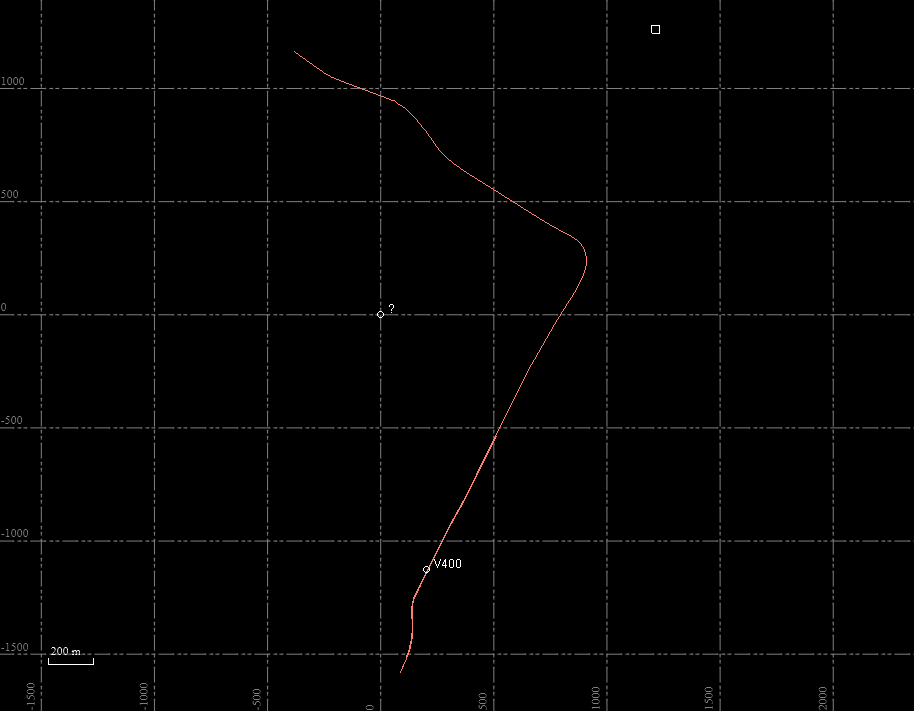

The file beside this chart, header and first rows:
C1-0; N52°49'55.84410"; E4°41'38.48308"; 46.270; ; 19-10-2021 4:24:24.000
C1-1; N52°49'55.84422"; E4°41'38.48290"; 46.27; ; 19-10-2021 4:24:25.000
C1-2; N52°49'55.84382"; E4°41'38.48267"; 46.28; ; 19-10-2021 4:24:26.000
C1-3; N52°49'55.84449"; E4°41'38.48294"; 46.27; ; 19-10-2021 4:24:27.000
C1-4; N52°49'55.84425"; E4°41'38.48316"; 46.26; ; 19-10-2021 4:24:28.000
C1-5; N52°49'55.84411"; E4°41'38.48307"; 46.27; ; 19-10-2021 4:24:29.000
C1-6; N52°49'55.84441"; E4°41'38.48335"; 46.26; ; 19-10-2021 4:24:30.000
C1-7; N52°49'55.84421"; E4°41'38.48303"; 46.27; ; 19-10-2021 4:24:31.000
C1-8; N52°49'55.84393"; E4°41'38.48293"; 46.27; ; 19-10-2021 4:24:32.000
C1-9; N52°49'55.84392"; E4°41'38.48303"; 46.27; ; 19-10-2021 4:24:33.000
C1-10; N52°49'55.84419"; E4°41'38.48306"; 46.27; ; 19-10-2021 4:24:34.000
C1-11; N52°49'55.84354"; E4°41'38.48266"; 46.28; ; 19-10-2021 4:24:35.000
C1-12; N52°49'55.84357"; E4°41'38.48267"; 46.28; ; 19-10-2021 4:24:36.000
C1-13; N52°49'55.84369"; E4°41'38.48245"; 46.28; ; 19-10-2021 4:24:37.000
C1-14; N52°49'55.84366"; E4°41'38.48251"; 46.29; ; 19-10-2021 4:24:38.000
C1-15; N52°49'55.84372"; E4°41'38.48268"; 46.29; ; 19-10-2021 4:24:39.000
C1-16; N52°49'55.84370"; E4°41'38.48258"; 46.29; ; 19-10-2021 4:24:40.000
C1-17; N52°49'55.84370"; E4°41'38.48277"; 46.29; ; 19-10-2021 4:24:41.000
C1-18; N52°49'55.84354"; E4°41'38.48261"; 46.28; ; 19-10-2021 4:24:42.000
C1-19; N52°49'55.84386"; E4°41'38.48254"; 46.28; ; 19-10-2021 4:24:43.000
C1-20; N52°49'55.84366"; E4°41'38.48249"; 46.29; ; 19-10-2021 4:24:44.000
C1-21; N52°49'55.84362"; E4°41'38.48251"; 46.28; ; 19-10-2021 4:24:45.000
C1-22; N52°49'55.84362"; E4°41'38.48270"; 46.29; ; 19-10-2021 4:24:46.000
C1-23; N52°49'55.84354"; E4°41'38.48259"; 46.29; ; 19-10-2021 4:24:47.000
C1-24; N52°49'55.84356"; E4°41'38.48265"; 46.29; ; 19-10-2021 4:24:48.000
C1-25; N52°49'55.84370"; E4°41'38.48250"; 46.29; ; 19-10-2021 4:24:49.000
C1-26; N52°49'55.84356"; E4°41'38.48271"; 46.28; ; 19-10-2021 4:24:50.000
C1-27; N52°49'55.84379"; E4°41'38.48261"; 46.29; ; 19-10-2021 4:24:51.000
C1-28; N52°49'55.84366"; E4°41'38.48244"; 46.28; ; 19-10-2021 4:24:52.000
C1-29; N52°49'55.84362"; E4°41'38.48261"; 46.29; ; 19-10-2021 4:24:53.000
C1-30; N52°49'55.84366"; E4°41'38.48252"; 46.29; ; 19-10-2021 4:24:54.000
C1-31; N52°49'55.84377"; E4°41'38.48261"; 46.29; ; 19-10-2021 4:24:55.000
C1-32; N52°49'55.84376"; E4°41'38.48260"; 46.29; ; 19-10-2021 4:24:56.000
C1-33; N52°49'55.84387"; E4°41'38.48252"; 46.3; ; 19-10-2021 4:24:57.000
C1-34; N52°49'55.84368"; E4°41'38.48254"; 46.29; ; 19-10-2021 4:24:58.000
C1-35; N52°49'55.84374"; E4°41'38.48268"; 46.29; ; 19-10-2021 4:24:59.000
C1-36; N52°49'55.84380"; E4°41'38.48259"; 46.28; ; 19-10-2021 4:25:00.000
C1-37; N52°49'55.84386"; E4°41'38.48247"; 46.3; ; 19-10-2021 4:25:01.000
C1-38; N52°49'55.84377"; E4°41'38.48268"; 46.28; ; 19-10-2021 4:25:02.000
C1-39; N52°49'55.84397"; E4°41'38.48260"; 46.29; ; 19-10-2021 4:25:03.000
C1-40; N52°49'55.84382"; E4°41'38.48269"; 46.29; ; 19-10-2021 4:25:04.000
C1-41; N52°49'55.84382"; E4°41'38.48256"; 46.28; ; 19-10-2021 4:25:05.000
C1-42; N52°49'55.84379"; E4°41'38.48272"; 46.29; ; 19-10-2021 4:25:06.000
C1-43; N52°49'55.84397"; E4°41'38.48272"; 46.28; ; 19-10-2021 4:25:07.000
C1-44; N52°49'55.84382"; E4°41'38.48260"; 46.29; ; 19-10-2021 4:25:08.000
C1-45; N52°49'55.84386"; E4°41'38.48257"; 46.29; ; 19-10-2021 4:25:09.000
C1-46; N52°49'55.84388"; E4°41'38.48268"; 46.29; ; 19-10-2021 4:25:10.000
C1-47; N52°49'55.84384"; E4°41'38.48272"; 46.29; ; 19-10-2021 4:25:11.000
C1-48; N52°49'55.84399"; E4°41'38.48266"; 46.29; ; 19-10-2021 4:25:12.000
C1-49; N52°49'55.84378"; E4°41'38.48262"; 46.28; ; 19-10-2021 4:25:13.000
C1-50; N52°49'55.84389"; E4°41'38.48268"; 46.28; ; 19-10-2021 4:25:14.000
C1-51; N52°49'55.84382"; E4°41'38.48274"; 46.29; ; 19-10-2021 4:25:15.000
C1-52; N52°49'55.84387"; E4°41'38.48251"; 46.29; ; 19-10-2021 4:25:16.000
C1-53; N52°49'55.84380"; E4°41'38.48259"; 46.29; ; 19-10-2021 4:25:17.000
C1-54; N52°49'55.84391"; E4°41'38.48268"; 46.29; ; 19-10-2021 4:25:18.000
C1-55; N52°49'55.84393"; E4°41'38.48262"; 46.29; ; 19-10-2021 4:25:19.000
C1-56; N52°49'55.84383"; E4°41'38.48261"; 46.29; ; 19-10-2021 4:25:20.000
C1-57; N52°49'55.84391"; E4°41'38.48265"; 46.29; ; 19-10-2021 4:25:21.000
C1-58; N52°49'55.84386"; E4°41'38.48268"; 46.29; ; 19-10-2021 4:25:22.000
C1-59; N52°49'55.84368"; E4°41'38.48269"; 46.28; ; 19-10-2021 4:25:23.000
C1-60; N52°49'55.84390"; E4°41'38.48253"; 46.29; ; 19-10-2021 4:25:24.000
... 36,686 more rows
